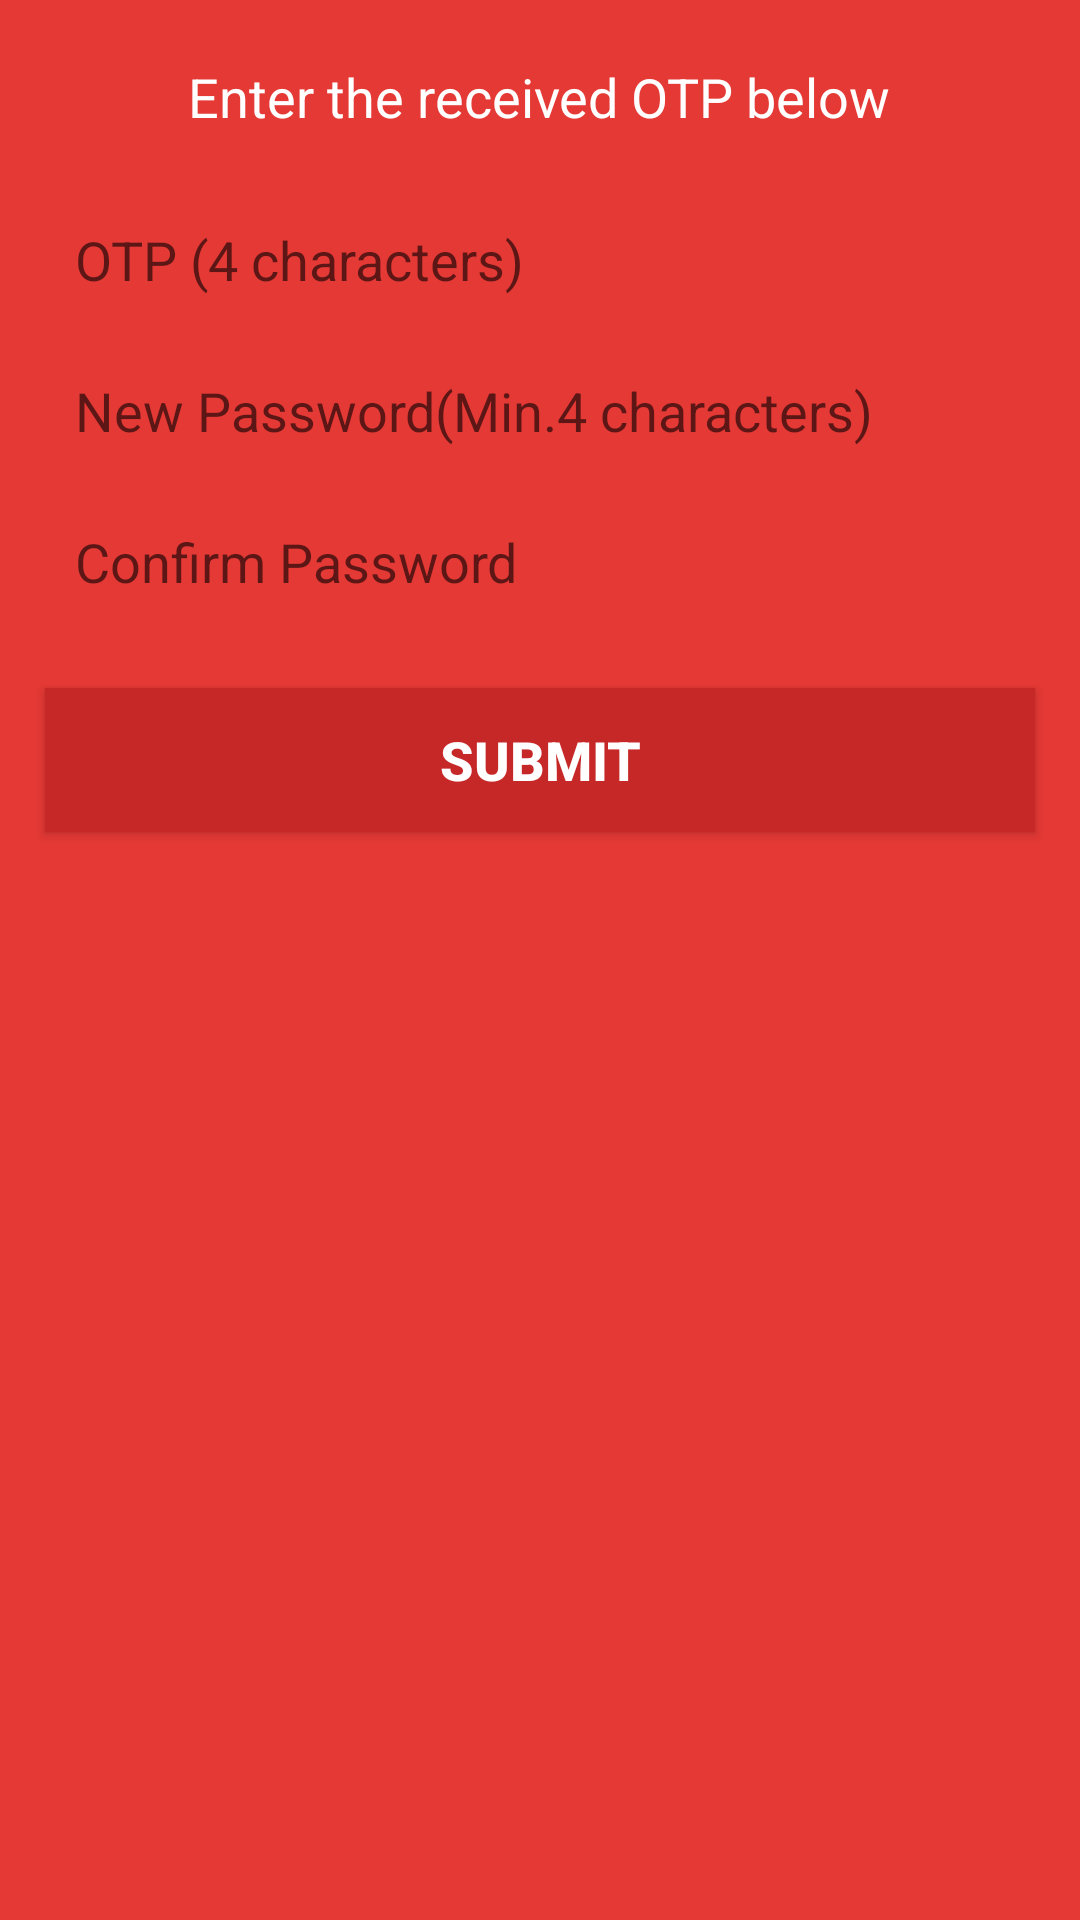

Write the Android layout XML for this screen, with the resource values it uses.
<!-- AndroidManifest.xml: application theme AppTheme -->
<!-- res/layout/activity_set_new_pass.xml -->
<?xml version="1.0" encoding="utf-8"?>
<RelativeLayout xmlns:android="http://schemas.android.com/apk/res/android"
    xmlns:app="http://schemas.android.com/apk/res-auto"
    xmlns:tools="http://schemas.android.com/tools"
    android:layout_width="match_parent"
    android:layout_height="match_parent"
    tools:context=".activity.SetNewPassActivity"
    android:background="@color/colorPrimary">
    <TextView
        android:id="@+id/txtRecieved"
        android:layout_width="wrap_content"
        android:layout_height="wrap_content"

        android:layout_centerHorizontal="true"
        android:text="Enter the received OTP below"
        android:textSize="18sp"
        android:layout_marginLeft="30dp"
        android:layout_marginTop="20dp"
        android:textColor="#ffffff"
        />
    <EditText
        android:id="@+id/etOtp"
        android:layout_width="match_parent"
        android:layout_height="wrap_content"
        android:layout_below="@id/txtRecieved"
        android:hint="OTP (4 characters)"
        android:layout_marginTop="20dp"
        android:layout_marginLeft="15dp"
        android:layout_marginRight="15dp"
        android:padding="10dp"
        android:maxLines="1"
        android:maxLength="10"
        android:inputType="text"
        android:background="@drawable/editbox_round"

        />
    <EditText
        android:id="@+id/etPassword"
        android:layout_width="match_parent"
        android:layout_height="wrap_content"
        android:layout_below="@id/etOtp"
        android:hint="New Password(Min.4 characters)"
        android:textSize="18sp"
        android:layout_marginLeft="15dp"
        android:layout_marginRight="15dp"
        android:layout_marginTop="6dp"
        android:inputType="textPassword"
        android:padding="10dp"
        android:background="@drawable/editbox_round"/>
    <EditText
        android:id="@+id/etPasswordFinal"
        android:layout_width="match_parent"
        android:layout_height="wrap_content"
        android:layout_below="@id/etPassword"
        android:hint="Confirm Password"
        android:textSize="18sp"
        android:layout_marginLeft="15dp"
        android:layout_marginRight="15dp"
        android:layout_marginTop="6dp"
        android:inputType="textPassword"
        android:padding="10dp"
        android:background="@drawable/editbox_round"/>

    <Button
        android:id="@+id/btnSubmit"
        android:layout_width="match_parent"
        android:layout_height="wrap_content"
        android:layout_below="@id/etPasswordFinal"
        android:text="@string/submit"
        android:layout_marginTop="20dp"
        android:layout_marginRight="15dp"
        android:layout_marginLeft="15dp"
        android:background="@color/colorFavourite"
        android:textColor="#ffffff"
        android:textStyle="bold"
        android:textSize="18sp"

        />

</RelativeLayout>
<!-- resources referenced by this layout -->
<resources>
  <color name="colorFavourite">#c62828</color>
  <color name="colorPrimary">#e53935</color>
  <string name="submit">Submit</string>
  <style name="AppTheme" parent="Theme.AppCompat.Light.NoActionBar">
          
          <item name="colorPrimary">@color/colorPrimary</item>
          <item name="colorPrimaryDark">@color/colorPrimaryDark</item>
          <item name="colorAccent">@color/colorAccent</item>
      </style>
  <color name="colorPrimaryDark">#c62828</color>
  <color name="colorAccent">#03DAC5</color>
</resources>
